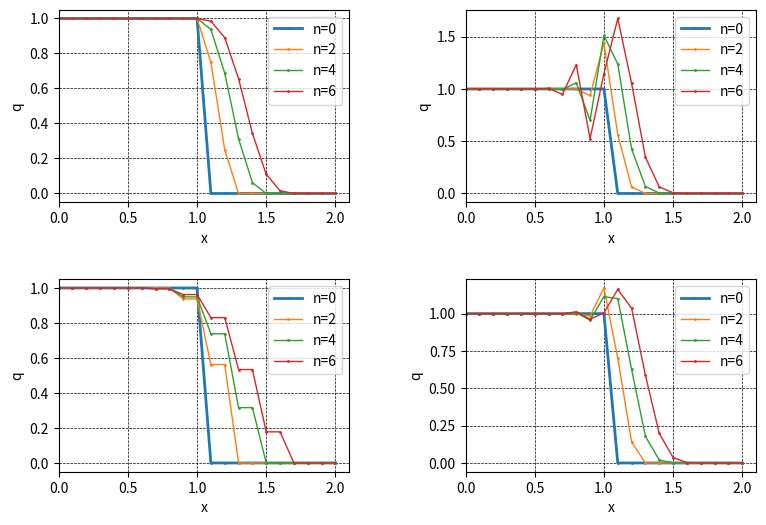

This chart was generated by the following Python code:
import matplotlib.pyplot as plt
import numpy as np
#%matplotlib inline  これはjupyter notebookで使う時以外はなくていい，なんならここで使うとエラーがでた．

#初期化
dt = 0.05
dx = 0.1

jmax = 21
nmax = 6

def init(q1, q2, dx, jmax):
    x = np.linspace(0, dx * (jmax - 1), jmax)
    q = np.array([(float(q1) if i < 0.5 * jmax else float(q2)) for i in range(jmax)])
    return (x, q)

#それぞれの方法で流束を返す関数を作る
#FTCS法
def FTCS(q, c, dt, dx, j):
    return 0.5 * c * (q[j + 1] + q[j])

#一次精度風上法
def UPWIND1(q, c, dt, dx, j):
    return c * q[j]

#LAX法
def LAX(q, c, dt, dx, j):
    nu2 = 1 / (c * dt / dx)
    return 0.5 * c * ((1 - nu2) * q[j+1] + (1 + nu2) * q[j])

#LW法
def LW(q, c, dt, dx, j):
    nu = c * dt / dx
    return 0.5 * c * ((1 - nu) * q[j + 1] + (1 + nu) * q[j])

#グラフを描く
def do_computing(q1, q2, c, dt, dx, nmax, f):
    fig = plt.figure(figsize=(9, 6), dpi=100)
    plt.rcParams["font.size"] = 10
    for k in range(4):
        #qの初期化
        x, q = init(q1, q2, dx, jmax)

        #初期分布
        plt.subplots_adjust(wspace=0.4, hspace=0.4)

        ax = fig.add_subplot(2, 2, k + 1)
        ax.plot(x, q, marker='o', markersize=1, lw=2, label='n=0')

        #各場合の計算
        ff = f[k]
        for n in range(1, nmax + 1):
            qold = q.copy()
            for j in range(1, jmax - 1):
                ff1 = ff(qold, c, dt, dx, j)
                ff2 = ff(qold, c, dt, dx, j-1)
                q[j] = qold[j] - dt / dx * (ff1 - ff2)

            #各ステップのプロット
            if n % 2 == 0:
                ax.plot(x, q, marker='o', markersize=1, lw=1, label=f'n={n}')
            
        #グラフの描画
        ax.grid(color='black', linestyle='dashed', linewidth=0.5)
        plt.xlim([0, jmax * dx])
        plt.xlabel('x')
        plt.ylabel('q')
        ax.legend()

#グラフの出力
c = 1
q1, q2 = 1, 0
do_computing(q1, q2, c, dt, dx, nmax, [UPWIND1, FTCS, LAX, LW])
plt.show()